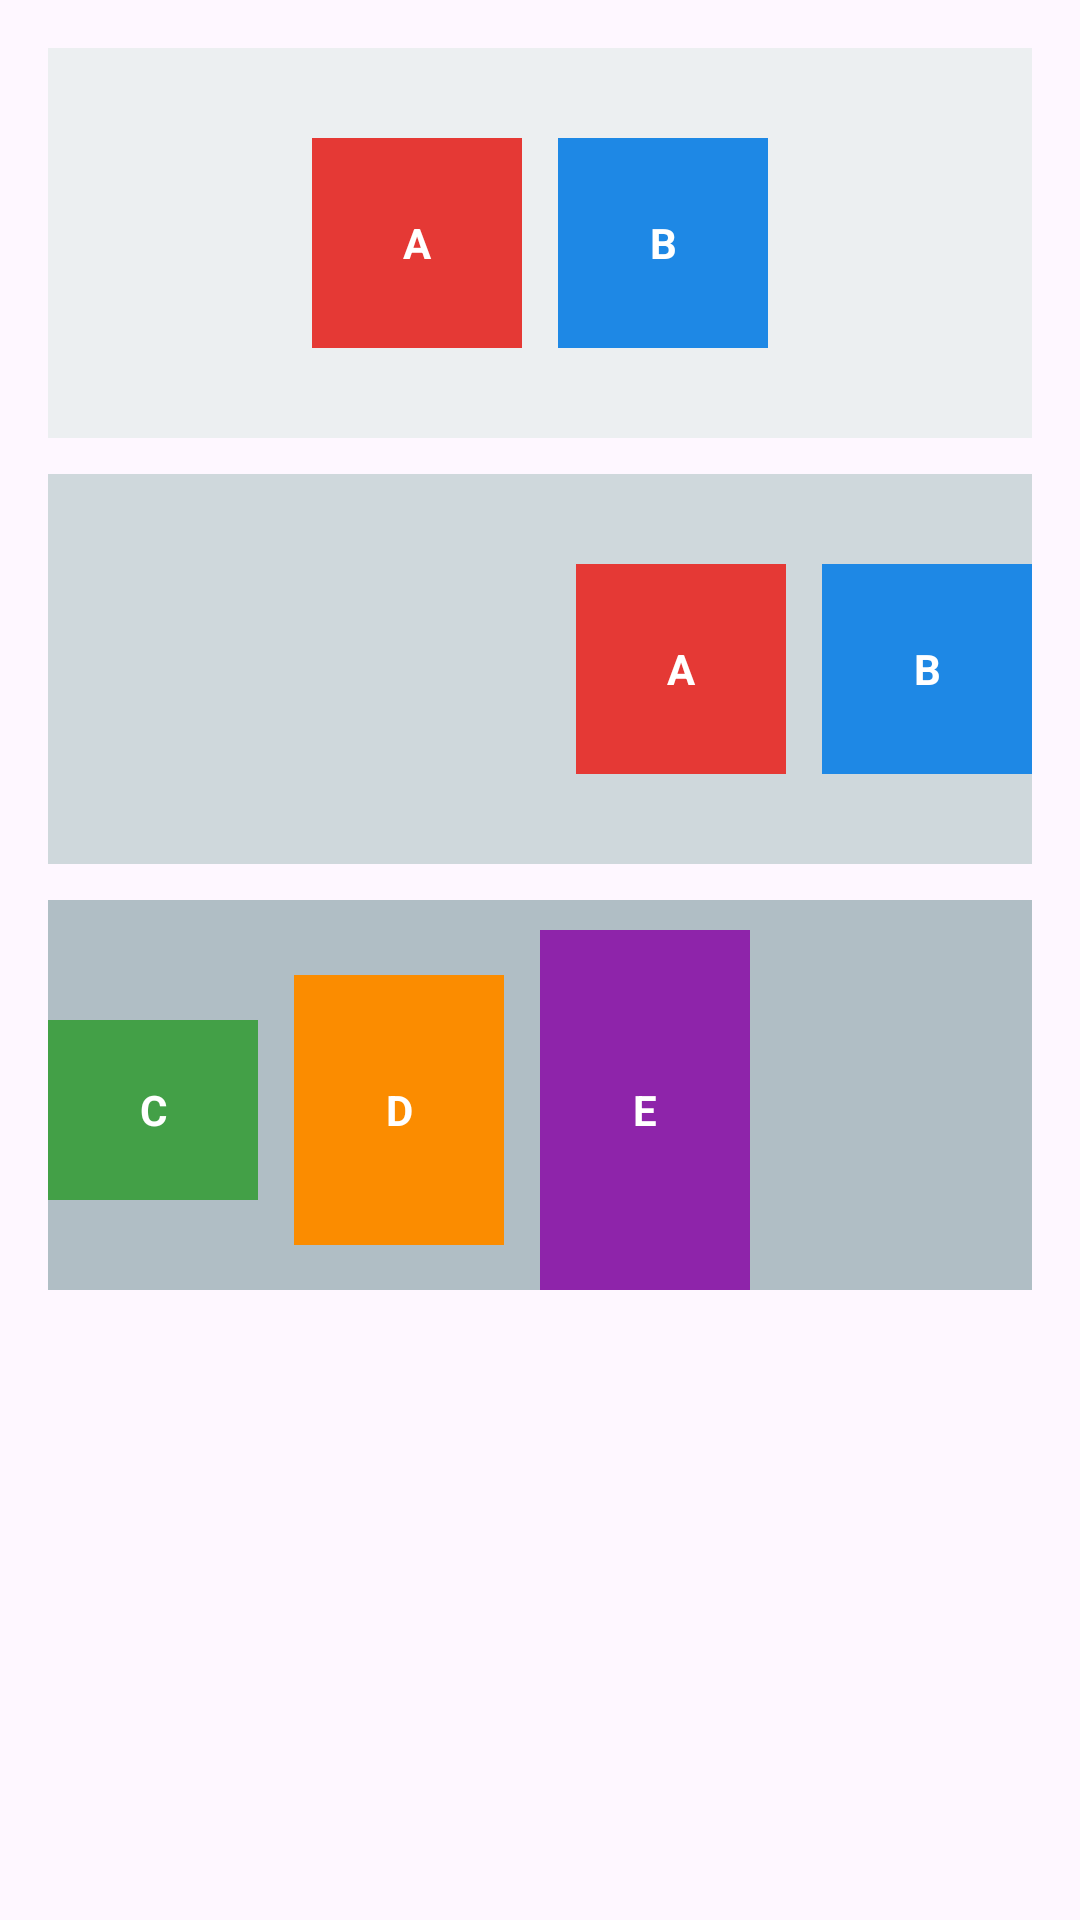

Layout XML and referenced resources for this Android screen:
<!-- AndroidManifest.xml: application theme Theme.AplicativoPam -->
<!-- res/layout/ex4.xml -->
<?xml version="1.0" encoding="utf-8"?>
<LinearLayout
    xmlns:android="http://schemas.android.com/apk/res/android"
    android:layout_width="match_parent"
    android:layout_height="match_parent"
    android:orientation="vertical"
    android:padding="16dp">


    <LinearLayout
        android:layout_width="match_parent"
        android:layout_height="130dp"
        android:background="#ECEFF1"
        android:gravity="center"
        android:orientation="horizontal">

        <TextView
            android:layout_width="70dp"
            android:layout_height="70dp"
            android:background="#E53935"
            android:gravity="center"
            android:text="A"
            android:textColor="#FFFFFF"
            android:textStyle="bold" />

        <TextView
            android:layout_width="70dp"
            android:layout_height="70dp"
            android:layout_marginStart="12dp"
            android:background="#1E88E5"
            android:gravity="center"
            android:text="B"
            android:textColor="#FFFFFF"
            android:textStyle="bold" />

    </LinearLayout>


    <LinearLayout
        android:layout_width="match_parent"
        android:layout_height="130dp"
        android:layout_marginTop="12dp"
        android:background="#CFD8DC"
        android:gravity="end|center_vertical"
        android:orientation="horizontal">

        <TextView
            android:layout_width="70dp"
            android:layout_height="70dp"
            android:background="#E53935"
            android:gravity="center"
            android:text="A"
            android:textColor="#FFFFFF"
            android:textStyle="bold" />

        <TextView
            android:layout_width="70dp"
            android:layout_height="70dp"
            android:layout_marginStart="12dp"
            android:background="#1E88E5"
            android:gravity="center"
            android:text="B"
            android:textColor="#FFFFFF"
            android:textStyle="bold" />

    </LinearLayout>


    <LinearLayout
        android:layout_width="match_parent"
        android:layout_height="130dp"
        android:layout_marginTop="12dp"
        android:background="#B0BEC5"
        android:gravity="bottom"
        android:orientation="horizontal">

        <TextView
            android:layout_width="70dp"
            android:layout_height="60dp"
            android:background="#43A047"
            android:gravity="center"
            android:text="C"
            android:textColor="#FFFFFF"
            android:textStyle="bold" />

        <TextView
            android:layout_width="70dp"
            android:layout_height="90dp"
            android:layout_marginStart="12dp"
            android:background="#FB8C00"
            android:gravity="center"
            android:text="D"
            android:textColor="#FFFFFF"
            android:textStyle="bold" />

        <TextView
            android:layout_width="70dp"
            android:layout_height="120dp"
            android:layout_marginStart="12dp"
            android:background="#8E24AA"
            android:gravity="center"
            android:text="E"
            android:textColor="#FFFFFF"
            android:textStyle="bold" />

    </LinearLayout>

</LinearLayout>
<!-- resources referenced by this layout -->
<resources>
  <style name="Theme.AplicativoPam" parent="Base.Theme.AplicativoPam" />
  <style name="Base.Theme.AplicativoPam" parent="Theme.Material3.DayNight.NoActionBar">
          
          
      </style>
</resources>
